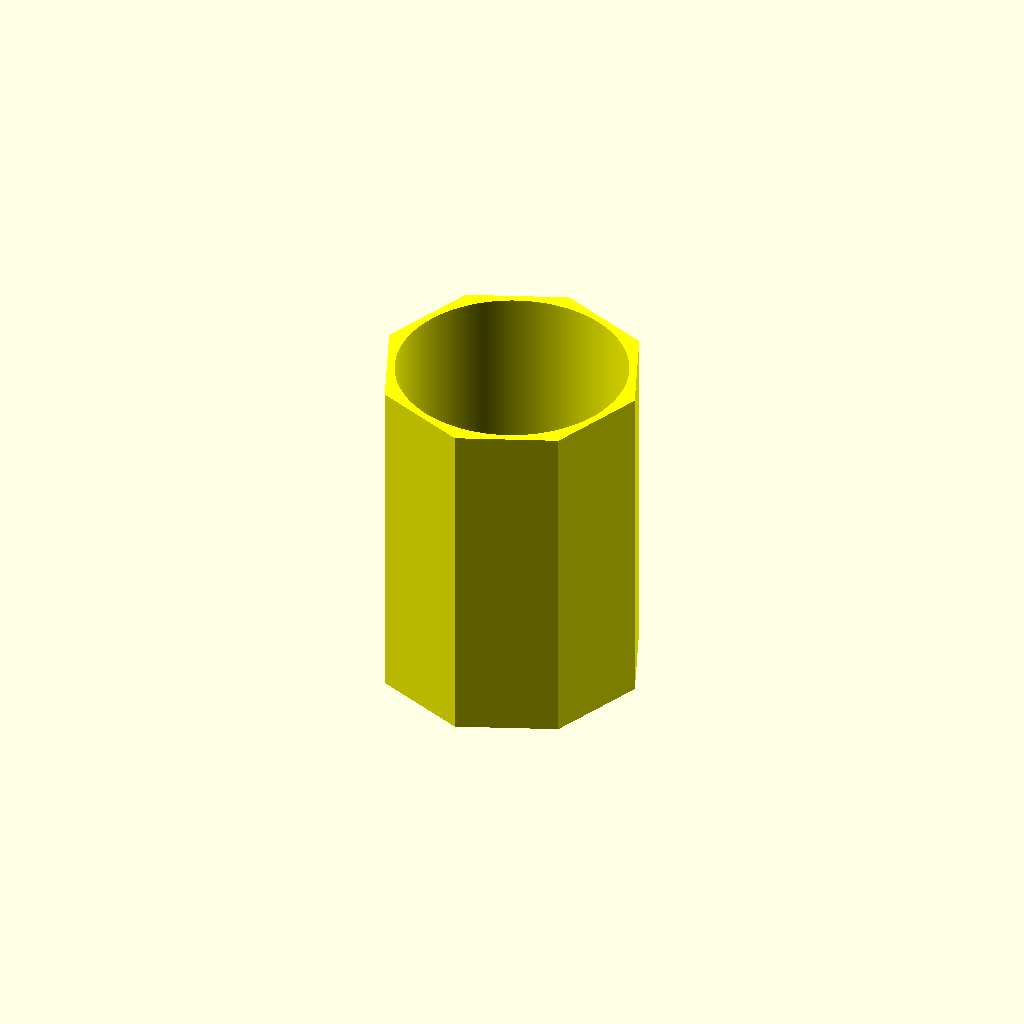
Cell 1 — every parameter at its default value.
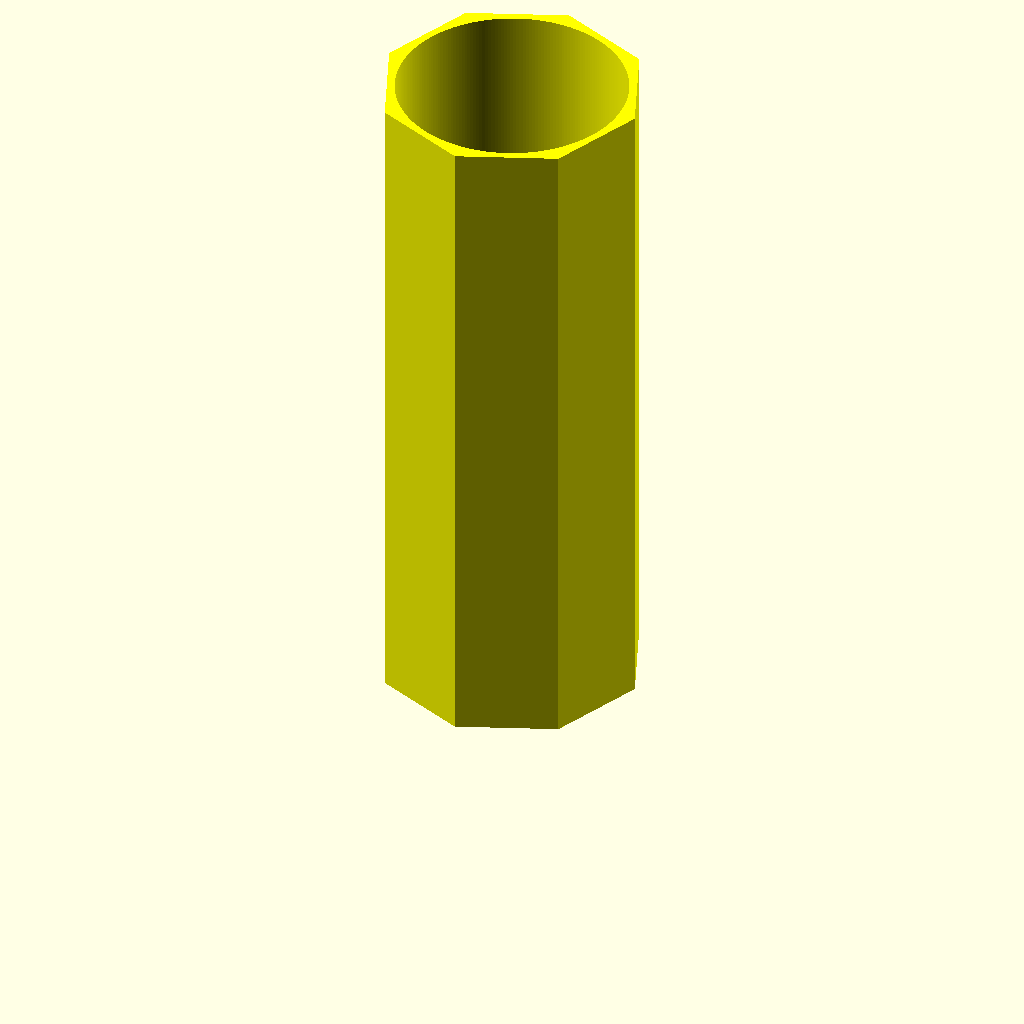
Cell 2 — inside_height set to 220, the other parameters unchanged.
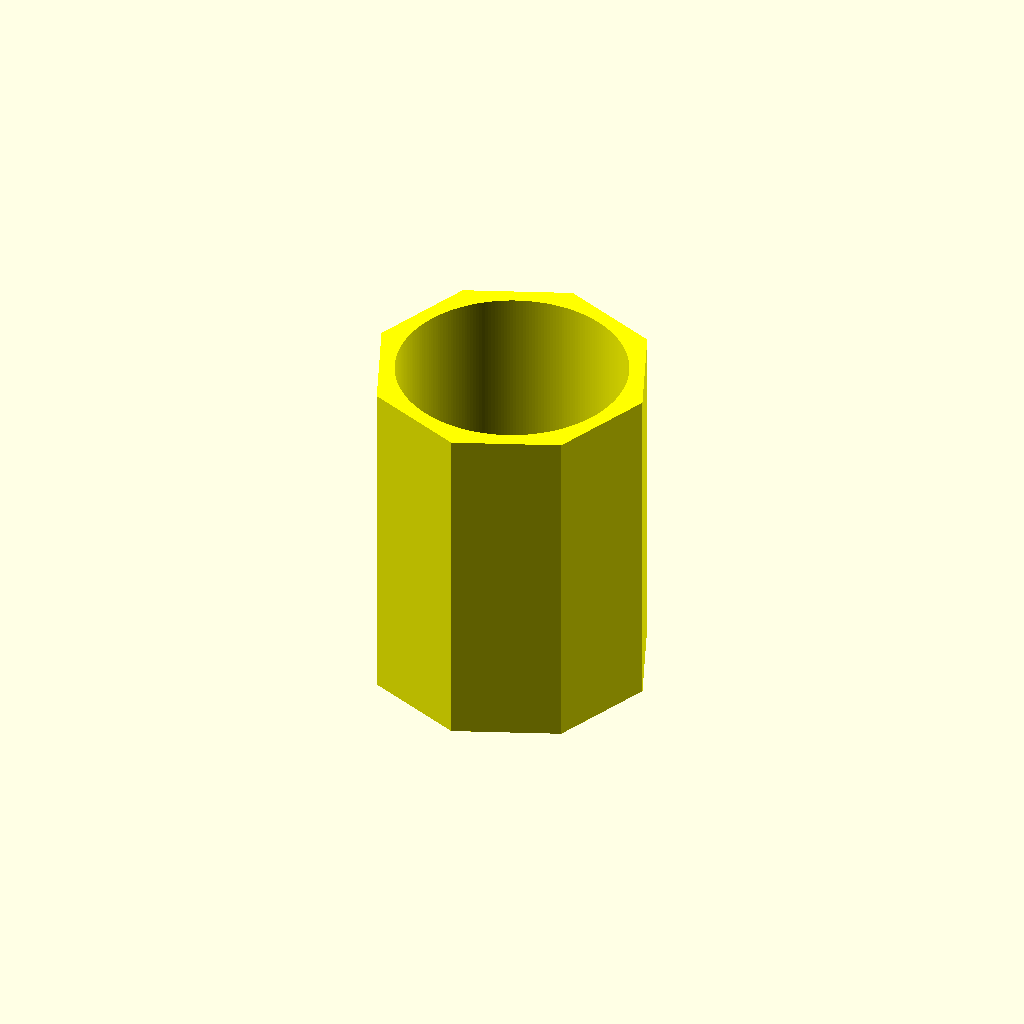
Cell 3 — min_wall_thickness set to 5, the other parameters unchanged.
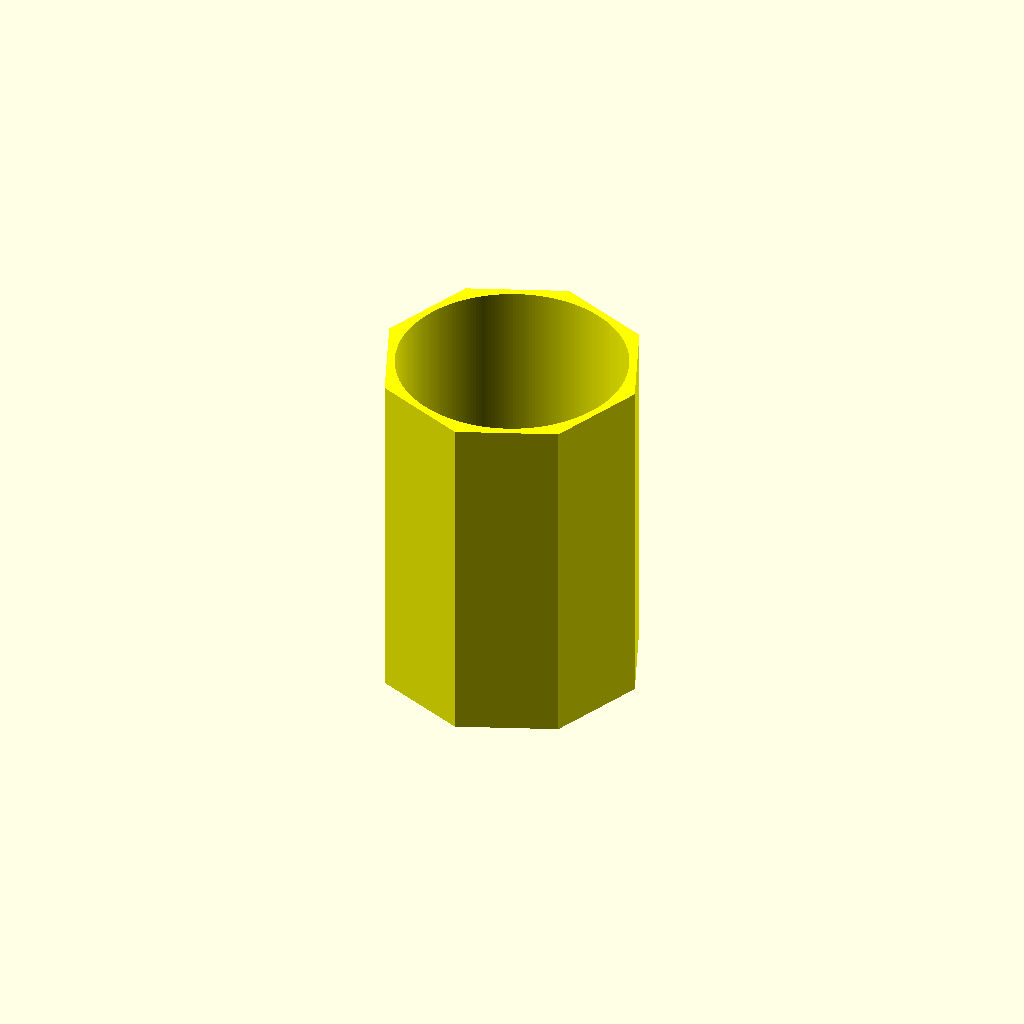
Cell 4 — bottom_thickness set to 5, the other parameters unchanged.
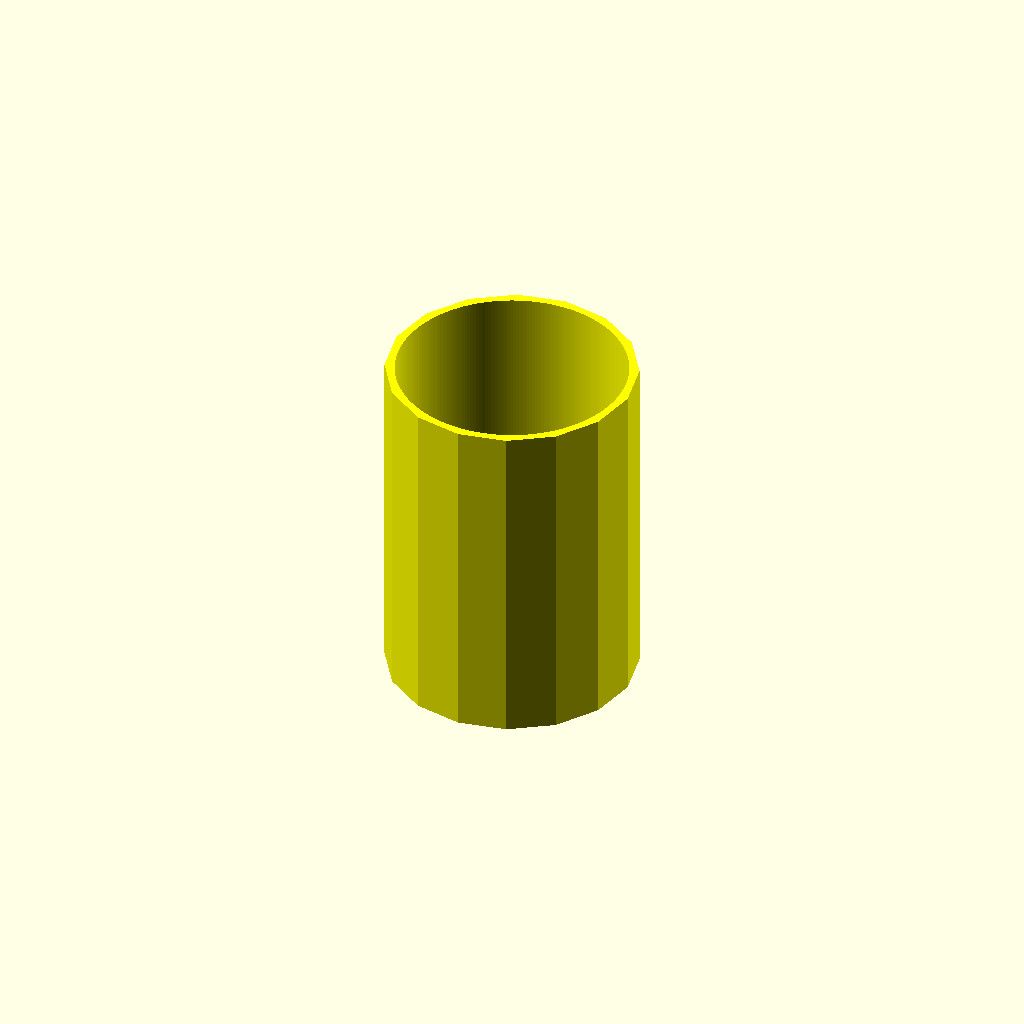
Cell 5: the same model with num_panels = 16.
All cells are drawn from one camera (rotation 55°, 0°, 25°, orthographic, colour scheme Cornfield), so only the parameter changes between them.
OpenSCAD source file paneled-cache-pot/models/paneled_cache_pot_core.scad:
// Paneled cache pot core.

use <../lib/project/cache_pot_geometry.scad>;

// ---------- Public parameters (mm) ----------
inside_radius = 75 / 2;
inside_height = 110;
min_wall_thickness = 2.5;
bottom_thickness = 2.5;
bottom_edge_width = 10;
num_panels = 8;
panel_thickness = 2.5;

// ---------- Resolution ----------
$fa = 1;
$fs = 1;

// ---------- Derived ----------
outside_height = cache_pot_outside_height(inside_height, bottom_thickness);
outside_radius = cache_pot_outside_radius(inside_radius, min_wall_thickness, num_panels);

//color("blue") panel_flat_on_bed();
//color("red") panel();
color("yellow")
  cache_pot_core(
    inside_height = inside_height,
    inside_radius = inside_radius,
    bottom_thickness = bottom_thickness,
    bottom_edge_width = bottom_edge_width,
    outside_height = outside_height,
    outside_radius = outside_radius,
    num_panels = num_panels
  );
Parameter table extracted from the source (name, type, default, range or options):
inside_height: number, default 110
min_wall_thickness: number, default 2.5
bottom_thickness: number, default 2.5
bottom_edge_width: number, default 10
num_panels: number, default 8
panel_thickness: number, default 2.5
